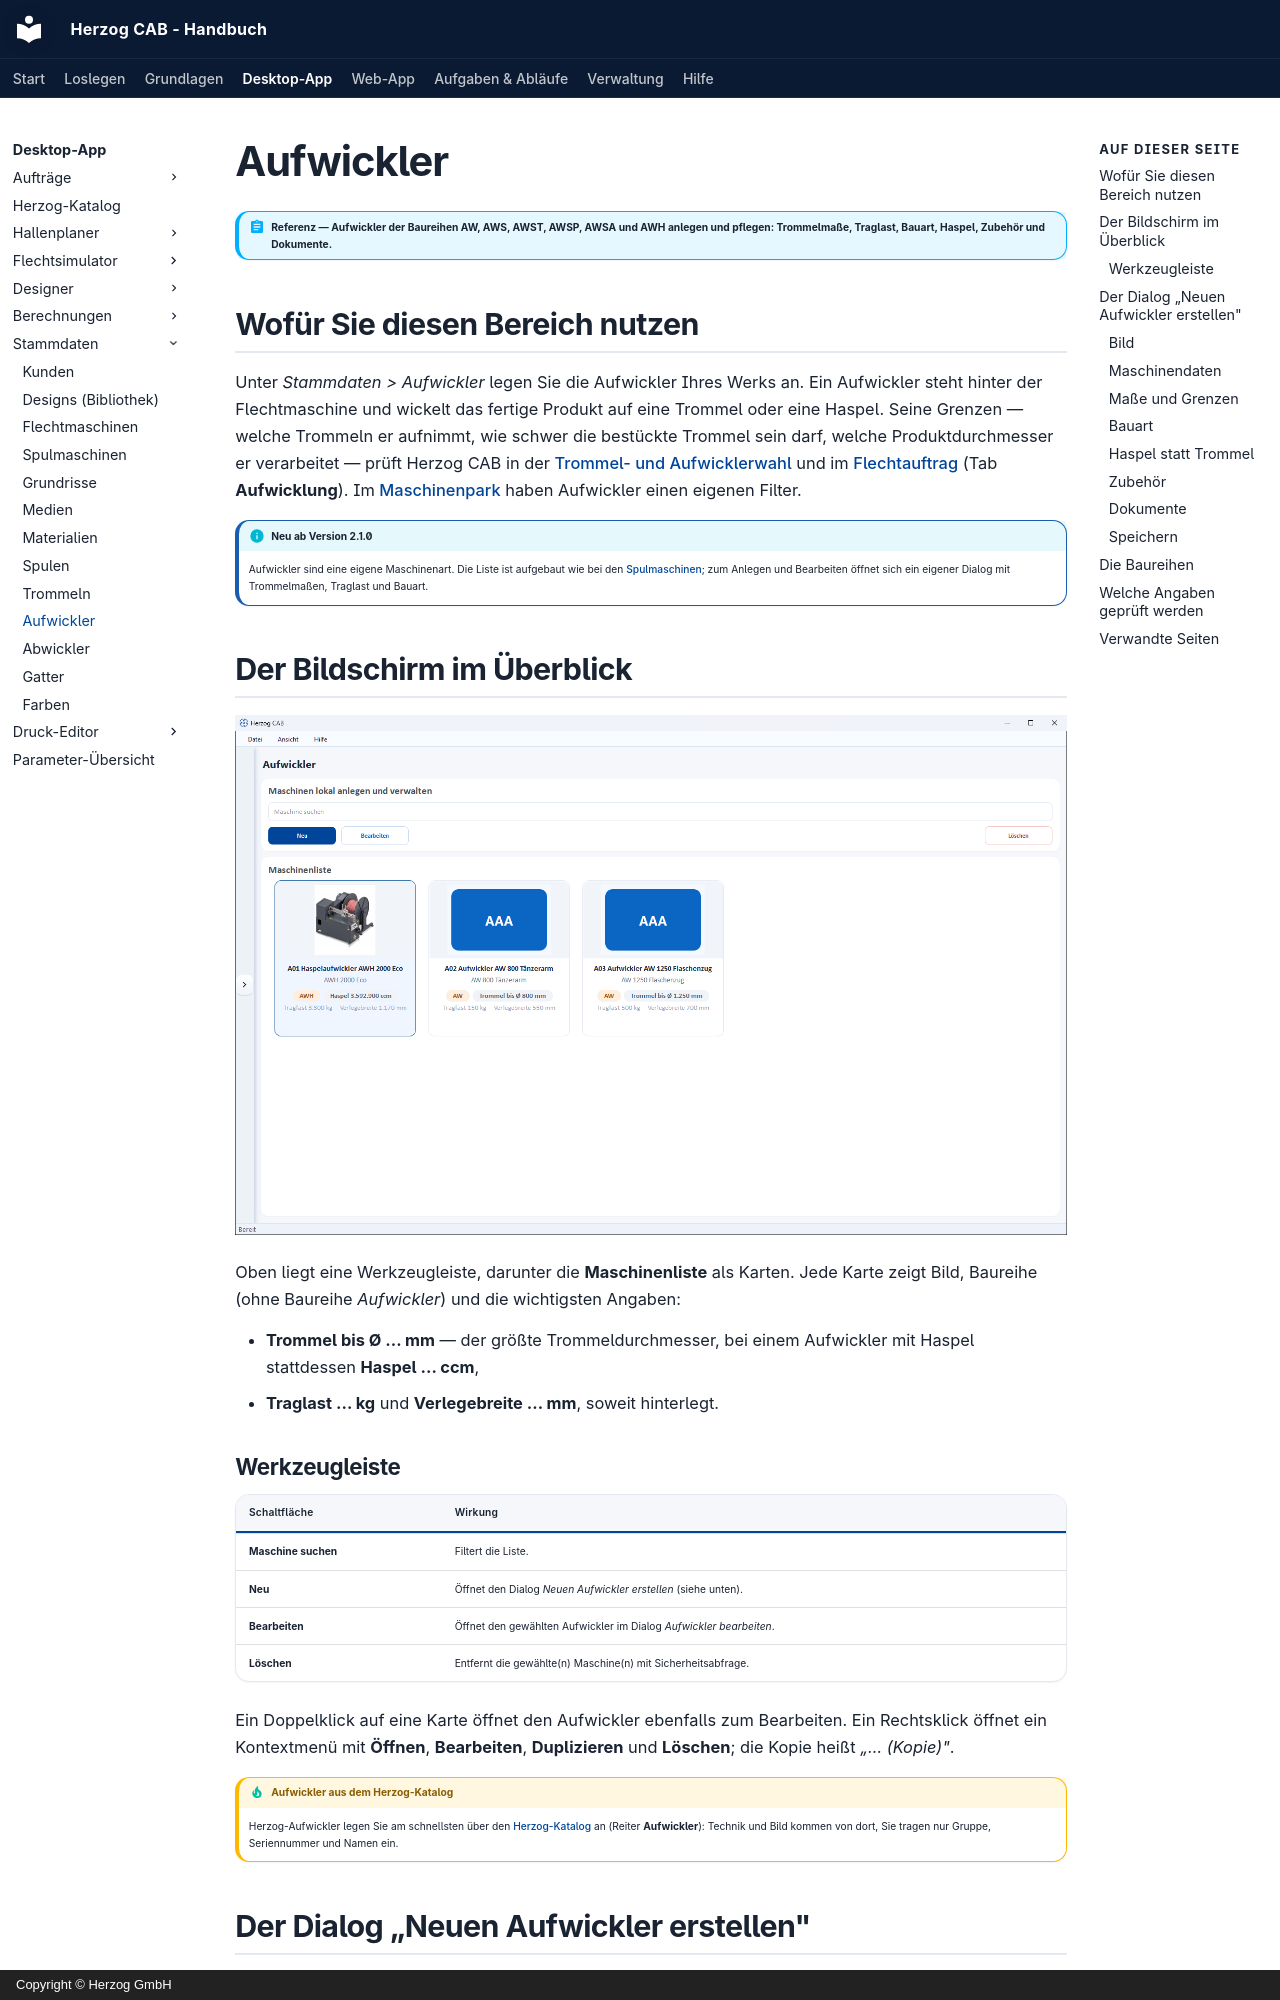

repository: Herzog-GmbH/HerzogCAB-Docs · page: master-data/take-up-machines/index.html · generator: mkdocs · copyright: Copyright © Herzog GmbH

# Aufwickler

!!! abstract "Referenz — Aufwickler der Baureihen AW, AWS, AWST, AWSP, AWSA und AWH anlegen und pflegen: Trommelmaße, Traglast, Bauart, Haspel, Zubehör und Dokumente."

## Wofür Sie diesen Bereich nutzen

Unter *Stammdaten > Aufwickler* legen Sie die Aufwickler Ihres Werks an.
Ein Aufwickler steht hinter der Flechtmaschine und wickelt das fertige
Produkt auf eine Trommel oder eine Haspel. Seine Grenzen — welche Trommeln
er aufnimmt, wie schwer die bestückte Trommel sein darf, welche
Produktdurchmesser er verarbeitet — prüft Herzog CAB in der
[Trommel- und Aufwicklerwahl](../calculations/product/drum-take-up-selection.md)
und im [Flechtauftrag](../orders/braiding-order.md#tab-aufwicklung)
(Tab **Aufwicklung**). Im [Maschinenpark](../machine-park/index.md) haben
Aufwickler einen eigenen Filter.

!!! info "Neu ab Version 2.1.0"
    Aufwickler sind eine eigene Maschinenart. Die Liste ist aufgebaut wie
    bei den [Spulmaschinen](winding-machines.md); zum Anlegen und Bearbeiten
    öffnet sich ein eigener Dialog mit Trommelmaßen, Traglast und Bauart.

## Der Bildschirm im Überblick

![Seite Aufwickler mit drei Karten: Baureihe, Trommel- bzw. Haspelgröße, Traglast und Verlegebreite](../assets/screenshots/master-data/aufwickler.png)

Oben liegt eine Werkzeugleiste, darunter die **Maschinenliste** als Karten.
Jede Karte zeigt Bild, Baureihe (ohne Baureihe *Aufwickler*) und die
wichtigsten Angaben:

* **Trommel bis Ø … mm** — der größte Trommeldurchmesser, bei einem
  Aufwickler mit Haspel stattdessen **Haspel … ccm**,
* **Traglast … kg** und **Verlegebreite … mm**, soweit hinterlegt.

### Werkzeugleiste

| Schaltfläche | Wirkung |
|---|---|
| **Maschine suchen** | Filtert die Liste. |
| **Neu** | Öffnet den Dialog *Neuen Aufwickler erstellen* (siehe unten). |
| **Bearbeiten** | Öffnet den gewählten Aufwickler im Dialog *Aufwickler bearbeiten*. |
| **Löschen** | Entfernt die gewählte(n) Maschine(n) mit Sicherheitsabfrage. |

Ein Doppelklick auf eine Karte öffnet den Aufwickler ebenfalls zum
Bearbeiten. Ein Rechtsklick öffnet ein Kontextmenü mit **Öffnen**,
**Bearbeiten**, **Duplizieren** und **Löschen**; die Kopie heißt
*„… (Kopie)"*.

!!! tip "Aufwickler aus dem Herzog-Katalog"
    Herzog-Aufwickler legen Sie am schnellsten über den
    [Herzog-Katalog](../catalog/index.md) an (Reiter **Aufwickler**): Technik
    und Bild kommen von dort, Sie tragen nur Gruppe, Seriennummer und Namen
    ein.
